2-way image classification set "compiled_dataset" from GitHub (Abhi21298/Thesis-Blood-Smears); label vocabulary: RBC, WBC.

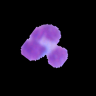
Label: WBC

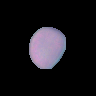
Label: RBC

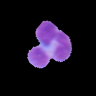
Label: WBC

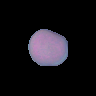
Label: RBC

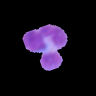
Label: WBC

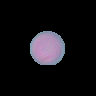
Label: RBC
